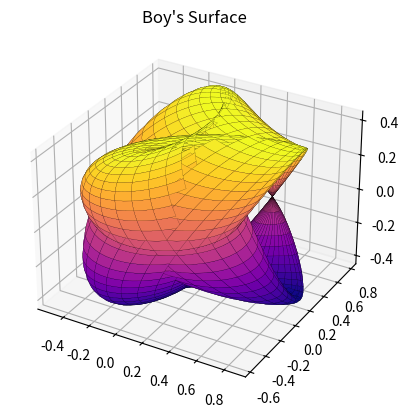

This figure's Python source:
import numpy as np
import matplotlib.pyplot as plt

u = np.linspace(0, np.pi, 100)
v = np.linspace(0, 2 * np.pi, 100)
u, v = np.meshgrid(u, v)

# Parametric equations for Boy's surface (projective plane immersion)
x = (1/2) * (np.cos(u) * np.cos(u) * np.cos(2*v) + np.sqrt(2) *
             np.cos(u) * np.sin(u) * np.cos(v) + np.sin(u) * np.sin(u))
y = (1/2) * (np.cos(u) * np.cos(u) * np.sin(2*v) - np.sqrt(2) *
             np.cos(u) * np.sin(u) * np.sin(v) + np.sin(u) * np.sin(u))
z = np.sqrt(3)/2 * np.cos(u) * np.sin(u)

fig = plt.figure()
ax = fig.add_subplot(111, projection='3d')
ax.plot_surface(x, y, z, cmap='plasma', edgecolor='k', linewidth=0.1)
ax.set_title("Boy's Surface")
plt.show()
